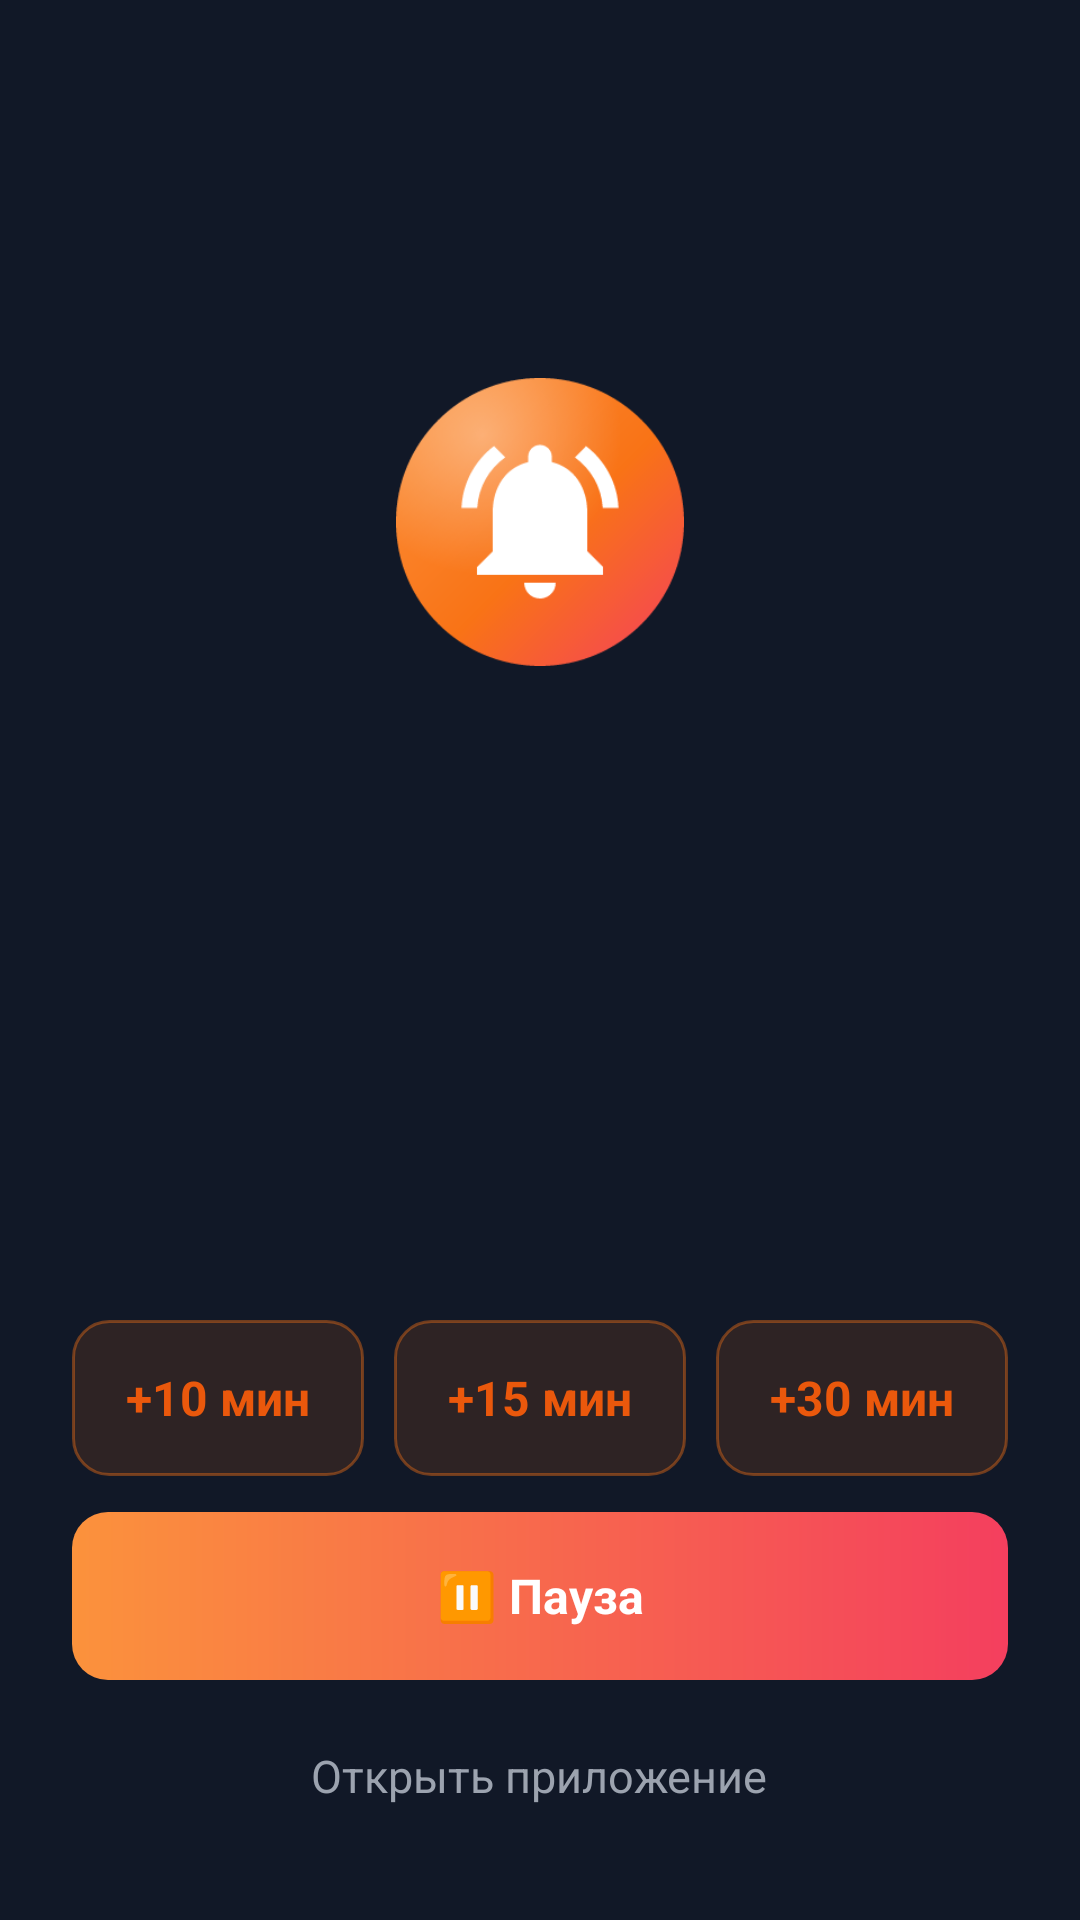

Android layout source for this screen:
<!-- AndroidManifest.xml: activity theme AlarmScreenTheme -->
<!-- res/layout/activity_alarm.xml -->
<?xml version="1.0" encoding="utf-8"?>
<LinearLayout xmlns:android="http://schemas.android.com/apk/res/android"
    android:layout_width="match_parent"
    android:layout_height="match_parent"
    android:background="#FF111827"
    android:gravity="center_horizontal"
    android:orientation="vertical"
    android:padding="24dp">

    <View
        android:layout_width="0dp"
        android:layout_height="0dp"
        android:layout_weight="1" />

    <ImageView
        android:layout_width="96dp"
        android:layout_height="96dp"
        android:src="@drawable/ic_alarm_large" />

    <TextView
        android:id="@+id/alarm_window"
        android:layout_width="wrap_content"
        android:layout_height="wrap_content"
        android:layout_marginTop="20dp"
        android:textColor="#FB923C"
        android:textSize="14sp"
        android:textStyle="bold" />

    <TextView
        android:id="@+id/alarm_title"
        android:layout_width="match_parent"
        android:layout_height="wrap_content"
        android:layout_marginTop="8dp"
        android:ellipsize="end"
        android:gravity="center"
        android:maxLines="3"
        android:textColor="#FFFFFF"
        android:textSize="26sp"
        android:textStyle="bold" />

    <TextView
        android:id="@+id/alarm_body"
        android:layout_width="match_parent"
        android:layout_height="wrap_content"
        android:layout_marginTop="12dp"
        android:ellipsize="end"
        android:gravity="center"
        android:maxLines="6"
        android:textColor="#D1D5DB"
        android:textSize="16sp" />

    <View
        android:layout_width="0dp"
        android:layout_height="0dp"
        android:layout_weight="1" />

    <LinearLayout
        android:layout_width="match_parent"
        android:layout_height="52dp"
        android:orientation="horizontal">

        <TextView
            android:id="@+id/alarm_snooze_10"
            style="@style/AlarmScreenButton"
            android:layout_marginEnd="10dp"
            android:text="+10 мин" />

        <TextView
            android:id="@+id/alarm_snooze_15"
            style="@style/AlarmScreenButton"
            android:layout_marginEnd="10dp"
            android:text="+15 мин" />

        <TextView
            android:id="@+id/alarm_snooze_30"
            style="@style/AlarmScreenButton"
            android:text="+30 мин" />
    </LinearLayout>

    <TextView
        android:id="@+id/alarm_pause"
        style="@style/AlarmScreenButton"
        android:layout_width="match_parent"
        android:layout_height="56dp"
        android:layout_weight="0"
        android:layout_marginTop="12dp"
        android:background="@drawable/bg_notif_btn_primary"
        android:textColor="#FFFFFF"
        android:text="⏸ Пауза" />

    <TextView
        android:id="@+id/alarm_open"
        android:layout_width="wrap_content"
        android:layout_height="48dp"
        android:layout_marginTop="8dp"
        android:gravity="center"
        android:paddingHorizontal="16dp"
        android:text="Открыть приложение"
        android:textColor="#9CA3AF"
        android:textSize="15sp" />
</LinearLayout>
<!-- resources referenced by this layout -->
<resources>
  <!-- drawable bg_notif_btn_primary (drawable) -->
  <?xml version="1.0" encoding="utf-8"?>
  <shape xmlns:android="http://schemas.android.com/apk/res/android" android:shape="rectangle">
      <corners android:radius="12dp" />
      <gradient
          android:angle="0"
          android:startColor="#FB923C"
          android:endColor="#F43F5E" />
  </shape>
  <!-- drawable ic_alarm_large: png bitmap (drawable-nodpi, 31795 bytes) -->
  <style name="AlarmScreenButton" parent="NotifAlarmButton">
          <item name="android:textSize">16sp</item>
      </style>
  <style name="AlarmScreenTheme" parent="android:Theme.Material.NoActionBar.Fullscreen">
          <item name="android:windowBackground">@android:color/black</item>
          <item name="android:statusBarColor">@android:color/black</item>
      </style>
  <style name="NotifAlarmButton">
          <item name="android:layout_width">0dp</item>
          <item name="android:layout_height">match_parent</item>
          <item name="android:layout_weight">1</item>
          <item name="android:gravity">center</item>
          <item name="android:maxLines">1</item>
          <item name="android:background">@drawable/bg_notif_btn</item>
          <item name="android:textColor">#EA580C</item>
          <item name="android:textSize">13sp</item>
          <item name="android:textStyle">bold</item>
      </style>
  <!-- drawable bg_notif_btn (drawable) -->
  <?xml version="1.0" encoding="utf-8"?>
  <shape xmlns:android="http://schemas.android.com/apk/res/android" android:shape="rectangle">
      <corners android:radius="12dp" />
      <solid android:color="#1FF97316" />
      <stroke android:width="1dp" android:color="#66F97316" />
  </shape>
</resources>
